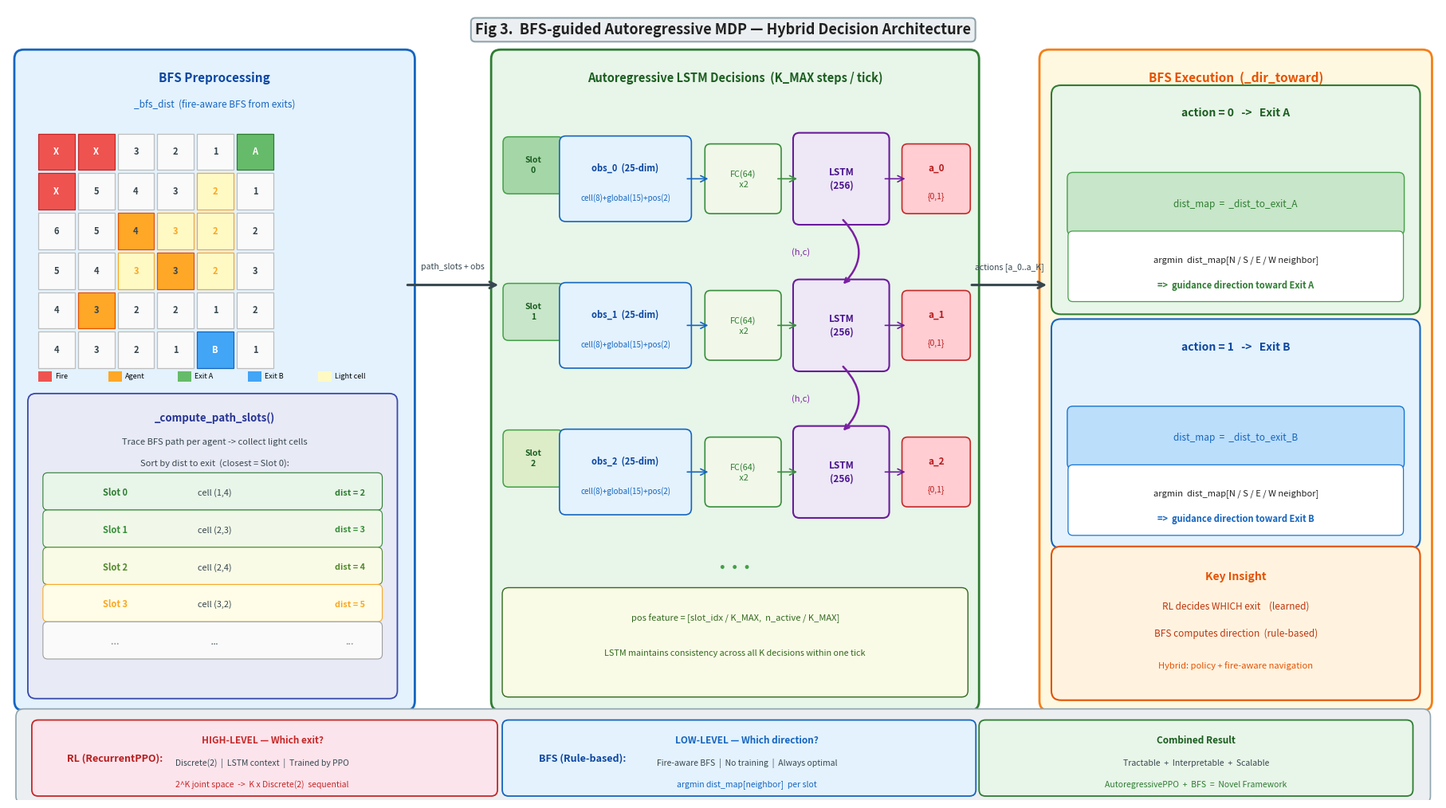

This chart was generated by the following Python code:
"""
Fig 3 — BFS-guided Autoregressive MDP: Hybrid Decision Architecture
실행: python draw_fig3_bfs_ar.py
출력: fig3_bfs_ar.png
"""
import matplotlib
matplotlib.use("Agg")
import matplotlib.pyplot as plt
import matplotlib.patches as mpatches

fig, ax = plt.subplots(figsize=(18, 10))
ax.set_xlim(0, 18)
ax.set_ylim(0, 10)
ax.axis("off")
fig.patch.set_facecolor("white")

C_BORDER = "#90A4AE"


def box(x, y, w, h, fc, ec=C_BORDER, lw=1.5, r=0.12):
    ax.add_patch(mpatches.FancyBboxPatch(
        (x, y), w, h, boxstyle=f"round,pad={r}",
        linewidth=lw, edgecolor=ec, facecolor=fc))


def txt(x, y, s, fs=9, fw="normal", c="black",
        ha="center", va="center", style="normal"):
    ax.text(x, y, s, fontsize=fs, fontweight=fw, color=c,
            ha=ha, va=va, fontstyle=style, linespacing=1.4)


def arr(x1, y1, x2, y2, c="#546E7A", lw=1.6, label="", ldy=0.18):
    ax.annotate("", xy=(x2, y2), xytext=(x1, y1),
                arrowprops=dict(arrowstyle="->", color=c, lw=lw, mutation_scale=14))
    if label:
        mx, my = (x1 + x2) / 2, (y1 + y2) / 2
        ax.text(mx, my + ldy, label, fontsize=7.5, color="#37474F",
                ha="center", style="italic")


# ══════════════════════════════════════════════════════
# TITLE
# ══════════════════════════════════════════════════════
ax.text(9.0, 9.72,
        "Fig 3.  BFS-guided Autoregressive MDP — Hybrid Decision Architecture",
        ha="center", va="center", fontsize=13, fontweight="bold", color="#212121",
        bbox=dict(boxstyle="round,pad=0.3", facecolor="#ECEFF1",
                  edgecolor=C_BORDER, lw=1.5))


# ══════════════════════════════════════════════════════
# SECTION A — BFS Preprocessing  (x: 0.2 ~ 5.0)
# ══════════════════════════════════════════════════════
box(0.2, 1.25, 4.8, 8.1, "#E3F2FD", ec="#1565C0", lw=2)
txt(2.6, 9.12, "BFS Preprocessing", fs=11, fw="bold", c="#0D47A1")
txt(2.6, 8.78, "_bfs_dist  (fire-aware BFS from exits)", fs=8.5, c="#1565C0", style="italic")

# ── Mini grid 6×6 ──
GX, GY, CS = 0.38, 5.45, 0.50
N = 6
fire_cells   = {(0, 0), (0, 1), (1, 0)}
exit_a_cells = {(0, 5)}
exit_b_cells = {(5, 4)}
agent_cells  = {(2, 2), (3, 3), (4, 1)}
light_cells  = {(1, 4), (2, 3), (2, 4), (3, 2), (3, 4)}

bfs_d = {
    (0, 0): "X", (0, 1): "X", (1, 0): "X",
    (0, 2): 3,   (0, 3): 2,   (0, 4): 1,   (0, 5): "A",
    (1, 1): 5,   (1, 2): 4,   (1, 3): 3,   (1, 4): 2,   (1, 5): 1,
    (2, 0): 6,   (2, 1): 5,   (2, 2): 4,   (2, 3): 3,   (2, 4): 2,   (2, 5): 2,
    (3, 0): 5,   (3, 1): 4,   (3, 2): 3,   (3, 3): 3,   (3, 4): 2,   (3, 5): 3,
    (4, 0): 4,   (4, 1): 3,   (4, 2): 2,   (4, 3): 2,   (4, 4): 1,   (4, 5): 2,
    (5, 0): 4,   (5, 1): 3,   (5, 2): 2,   (5, 3): 1,   (5, 4): "B", (5, 5): 1,
}

for r in range(N):
    for c in range(N):
        cx = GX + c * CS
        cy = GY + (N - 1 - r) * CS
        if (r, c) in fire_cells:
            fc_c, ec_g = "#EF5350", "#C62828"
        elif (r, c) in exit_a_cells:
            fc_c, ec_g = "#66BB6A", "#2E7D32"
        elif (r, c) in exit_b_cells:
            fc_c, ec_g = "#42A5F5", "#1565C0"
        elif (r, c) in agent_cells:
            fc_c, ec_g = "#FFA726", "#E65100"
        elif (r, c) in light_cells:
            fc_c, ec_g = "#FFF9C4", "#F9A825"
        else:
            fc_c, ec_g = "#FAFAFA", "#BDBDBD"

        ax.add_patch(mpatches.Rectangle(
            (cx, cy), CS - 0.04, CS - 0.04,
            lw=0.9, ec=ec_g, fc=fc_c))

        if (r, c) in bfs_d:
            d = bfs_d[(r, c)]
            is_special = (r, c) in fire_cells or (r, c) in exit_a_cells or (r, c) in exit_b_cells
            txt_c = "white" if is_special else (
                "#F9A825" if (r, c) in light_cells else "#37474F")
            ax.text(cx + (CS - 0.04) / 2, cy + (CS - 0.04) / 2,
                    str(d), ha="center", va="center",
                    fontsize=8, fontweight="bold", color=txt_c)

# Grid legend
legend_items = [("#EF5350", "Fire"), ("#FFA726", "Agent"),
                ("#66BB6A", "Exit A"), ("#42A5F5", "Exit B"), ("#FFF9C4", "Light cell")]
for i, (lc, lt) in enumerate(legend_items):
    lx = 0.38 + i * 0.88
    ax.add_patch(mpatches.Rectangle((lx, 5.28), 0.17, 0.13, fc=lc, lw=0, zorder=3))
    ax.text(lx + 0.21, 5.345, lt, fontsize=6.5, va="center")

# ── _compute_path_slots output ──
box(0.35, 1.38, 4.45, 3.65, "#E8EAF6", ec="#3949AB", lw=1.3, r=0.1)
txt(2.6, 4.82, "_compute_path_slots()", fs=9.5, fw="bold", c="#283593")
txt(2.6, 4.52, "Trace BFS path per agent -> collect light cells", fs=8, c="#37474F")
txt(2.6, 4.25, "Sort by dist to exit  (closest = Slot 0):", fs=8, c="#37474F")

slots_info = [
    ("Slot 0", "cell (1,4)", "dist = 2", "#E8F5E9", "#2E7D32"),
    ("Slot 1", "cell (2,3)", "dist = 3", "#F1F8E9", "#388E3C"),
    ("Slot 2", "cell (2,4)", "dist = 4", "#F9FBE7", "#558B2F"),
    ("Slot 3", "cell (3,2)", "dist = 5", "#FFFDE7", "#F9A825"),
    ("  ...  ", "  ...  ",   "...",       "#FAFAFA", "#9E9E9E"),
]
for i, (sl, cell, dist, sfc, sec) in enumerate(slots_info):
    sy = 3.88 - i * 0.47
    box(0.5, sy - 0.16, 4.15, 0.35, sfc, ec=sec, lw=0.8, r=0.06)
    txt(1.35, sy, sl,   fs=8,   fw="bold", c=sec)
    txt(2.6,  sy, cell, fs=7.8, c="#37474F")
    txt(4.3,  sy, dist, fs=7.8, fw="bold", c=sec)


# ══════════════════════════════════════════════════════
# SECTION B — Autoregressive LSTM  (x: 6.2 ~ 12.1)
# ══════════════════════════════════════════════════════
box(6.2, 1.25, 5.9, 8.1, "#E8F5E9", ec="#2E7D32", lw=2)
txt(9.15, 9.12, "Autoregressive LSTM Decisions  (K_MAX steps / tick)", fs=10.5, fw="bold", c="#1B5E20")

slot_ys    = [7.3, 5.45, 3.6]
slot_shade = ["#A5D6A7", "#C8E6C9", "#DCEDC8"]

for i, (sy, sfc) in enumerate(zip(slot_ys, slot_shade)):
    # slot label
    box(6.3, sy + 0.42, 0.62, 0.58, sfc, ec="#43A047", lw=1.1, r=0.07)
    txt(6.61, sy + 0.71, f"Slot\n{i}", fs=7.5, fw="bold", c="#1B5E20")

    # obs
    box(7.02, sy + 0.08, 1.5, 0.92, "#E3F2FD", ec="#1565C0", lw=1.2, r=0.08)
    txt(7.77, sy + 0.68, f"obs_{i}  (25-dim)", fs=8, fw="bold", c="#0D47A1")
    txt(7.77, sy + 0.3,  "cell(8)+global(15)+pos(2)", fs=7, c="#1565C0")

    arr(8.52, sy + 0.54, 8.84, sy + 0.54, c="#1565C0", lw=1.2)

    # FC
    box(8.84, sy + 0.17, 0.82, 0.74, "#F1F8E9", ec="#388E3C", lw=1.2, r=0.07)
    txt(9.25, sy + 0.54, "FC(64)\n x2", fs=7.8, c="#2E7D32")

    arr(9.66, sy + 0.54, 9.96, sy + 0.54, c="#388E3C", lw=1.2)

    # LSTM
    box(9.96, sy + 0.04, 1.05, 1.0, "#EDE7F6", ec="#6A1B9A", lw=1.5, r=0.08)
    txt(10.49, sy + 0.54, "LSTM\n(256)", fs=8.5, fw="bold", c="#4A148C")

    arr(11.01, sy + 0.54, 11.32, sy + 0.54, c="#6A1B9A", lw=1.2)

    # action
    box(11.32, sy + 0.17, 0.72, 0.74, "#FFCDD2", ec="#C62828", lw=1.2, r=0.07)
    txt(11.68, sy + 0.68, f"a_{i}", fs=8.5, fw="bold", c="#B71C1C")
    txt(11.68, sy + 0.32, "{0,1}", fs=7.5, c="#B71C1C")

# LSTM (h, c) arrows between slots
for i in range(len(slot_ys) - 1):
    y_top = slot_ys[i] + 0.04
    y_bot = slot_ys[i + 1] + 1.04
    ax.annotate("", xy=(10.49, y_bot), xytext=(10.49, y_top),
                arrowprops=dict(arrowstyle="->", color="#7B1FA2", lw=1.8,
                                connectionstyle="arc3,rad=-0.5"))
    txt(9.98, (y_top + y_bot) / 2, "(h,c)", fs=8, c="#7B1FA2", style="italic")

# dots
txt(9.15, 2.95, "•  •  •", fs=14, c="#43A047")

# note
box(6.3, 1.38, 5.7, 1.22, "#F9FBE7", ec="#33691E", lw=1, r=0.08)
txt(9.15, 2.3, "pos feature = [slot_idx / K_MAX,  n_active / K_MAX]", fs=8, c="#33691E")
txt(9.15, 1.85,
    "LSTM maintains consistency across all K decisions within one tick",
    fs=7.8, c="#33691E", style="italic")


# ══════════════════════════════════════════════════════
# SECTION C — BFS Execution  (x: 13.1 ~ 17.8)
# ══════════════════════════════════════════════════════
box(13.1, 1.25, 4.7, 8.1, "#FFF8E1", ec="#F57F17", lw=2)
txt(15.45, 9.12, "BFS Execution  (_dir_toward)", fs=11, fw="bold", c="#E65100")

# Action = 0  →  Exit A
box(13.25, 6.25, 4.4, 2.65, "#E8F5E9", ec="#2E7D32", lw=1.5, r=0.12)
txt(15.45, 8.67, "action = 0   ->   Exit A", fs=10, fw="bold", c="#1B5E20")
box(13.4, 7.2, 4.1, 0.65, "#C8E6C9", ec="#43A047", lw=1, r=0.07)
txt(15.45, 7.525, "dist_map  =  _dist_to_exit_A", fs=8.5, c="#2E7D32", style="italic")
box(13.4, 6.35, 4.1, 0.77, "white", ec="#43A047", lw=0.9, r=0.06)
txt(15.45, 6.82, "argmin  dist_map[N / S / E / W neighbor]", fs=8, c="#212121")
txt(15.45, 6.5,  "=>  guidance direction toward Exit A", fs=8, c="#2E7D32", fw="bold")

# Action = 1  →  Exit B
box(13.25, 3.3, 4.4, 2.65, "#E3F2FD", ec="#1565C0", lw=1.5, r=0.12)
txt(15.45, 5.72, "action = 1   ->   Exit B", fs=10, fw="bold", c="#0D47A1")
box(13.4, 4.25, 4.1, 0.65, "#BBDEFB", ec="#1976D2", lw=1, r=0.07)
txt(15.45, 4.575, "dist_map  =  _dist_to_exit_B", fs=8.5, c="#1565C0", style="italic")
box(13.4, 3.4, 4.1, 0.77, "white", ec="#1976D2", lw=0.9, r=0.06)
txt(15.45, 3.87, "argmin  dist_map[N / S / E / W neighbor]", fs=8, c="#212121")
txt(15.45, 3.55, "=>  guidance direction toward Exit B", fs=8, c="#1565C0", fw="bold")

# Key insight
box(13.25, 1.38, 4.4, 1.7, "#FFF3E0", ec="#E65100", lw=1.5, r=0.12)
txt(15.45, 2.82, "Key Insight", fs=10, fw="bold", c="#E65100")
txt(15.45, 2.45, "RL decides WHICH exit    (learned)", fs=8.5, c="#BF360C")
txt(15.45, 2.1,  "BFS computes direction  (rule-based)", fs=8.5, c="#BF360C")
txt(15.45, 1.7,  "Hybrid: policy + fire-aware navigation", fs=8, c="#E65100", style="italic")


# ══════════════════════════════════════════════════════
# ARROWS between sections
# ══════════════════════════════════════════════════════
arr(5.0, 6.5, 6.2, 6.5, c="#37474F", lw=2.2, label="path_slots + obs", ldy=0.2)
arr(12.1, 6.5, 13.1, 6.5, c="#37474F", lw=2.2, label="actions [a_0..a_K]", ldy=0.2)


# ══════════════════════════════════════════════════════
# BOTTOM BAR — Role Separation
# ══════════════════════════════════════════════════════
box(0.2, 0.05, 17.6, 1.0, "#ECEFF1", ec=C_BORDER, lw=1.2, r=0.1)

box(0.38, 0.13, 5.7, 0.8, "#FCE4EC", ec="#C62828", lw=1.3, r=0.08)
txt(0.74, 0.53, "RL (RecurrentPPO):", fs=9, fw="bold", c="#B71C1C", ha="left")
txt(3.2, 0.75, "HIGH-LEVEL — Which exit?", fs=8.5, fw="bold", c="#C62828")
txt(3.2, 0.47, "Discrete(2)  |  LSTM context  |  Trained by PPO", fs=7.5, c="#37474F")
txt(3.2, 0.2,  "2^K joint space  ->  K x Discrete(2)  sequential", fs=7.5, c="#C62828", style="italic")

box(6.3, 0.13, 5.8, 0.8, "#E3F2FD", ec="#1565C0", lw=1.3, r=0.08)
txt(6.68, 0.53, "BFS (Rule-based):", fs=9, fw="bold", c="#0D47A1", ha="left")
txt(9.3, 0.75, "LOW-LEVEL — Which direction?", fs=8.5, fw="bold", c="#1565C0")
txt(9.3, 0.47, "Fire-aware BFS  |  No training  |  Always optimal", fs=7.5, c="#37474F")
txt(9.3, 0.2,  "argmin dist_map[neighbor]  per slot", fs=7.5, c="#1565C0", style="italic")

box(12.3, 0.13, 5.3, 0.8, "#E8F5E9", ec="#2E7D32", lw=1.3, r=0.08)
txt(14.95, 0.75, "Combined Result", fs=8.5, fw="bold", c="#1B5E20")
txt(14.95, 0.47, "Tractable  +  Interpretable  +  Scalable", fs=7.5, c="#37474F")
txt(14.95, 0.2,  "AutoregressivePPO  +  BFS  =  Novel Framework", fs=7.5, c="#2E7D32", style="italic")


plt.tight_layout(pad=0.2)
plt.savefig("fig3_bfs_ar.png", dpi=200, bbox_inches="tight", facecolor="white")
print("Saved -> fig3_bfs_ar.png")
